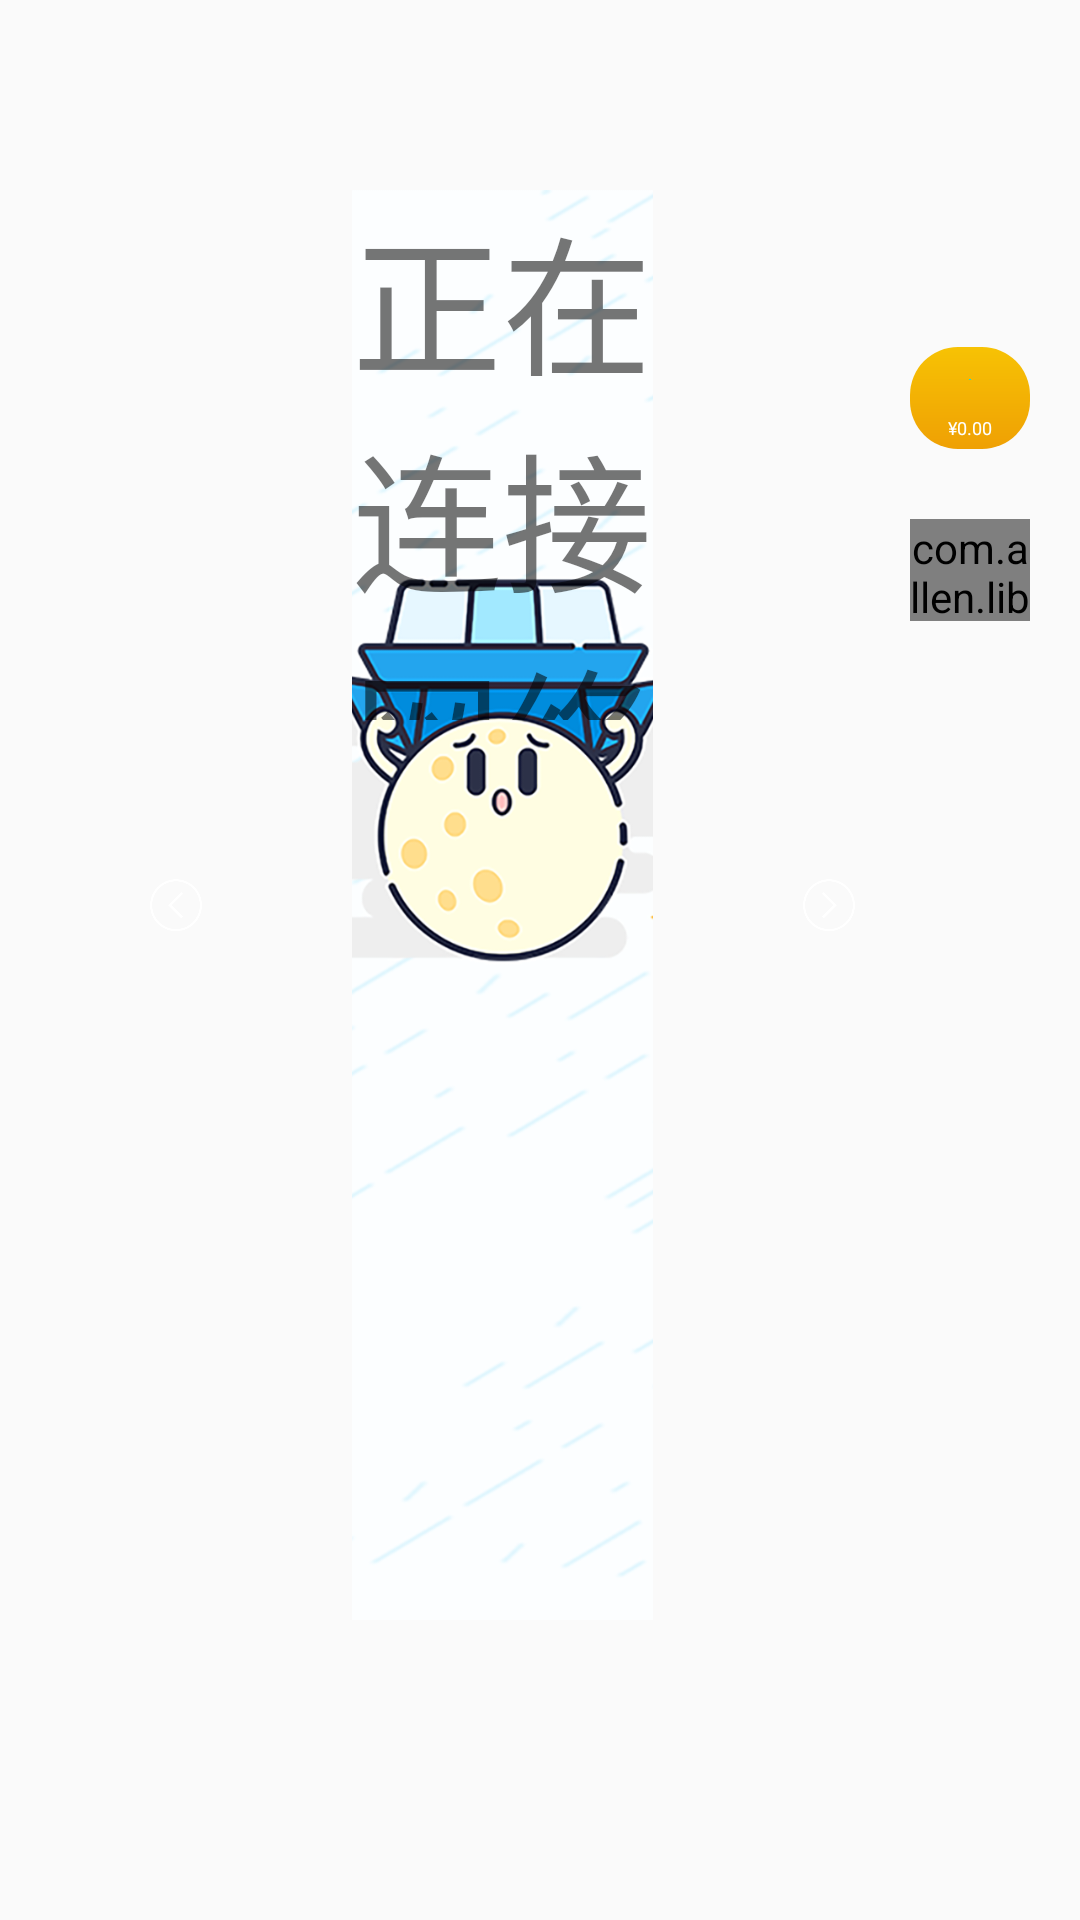

Produce the Android XML layout that renders to this screen, including the resource entries it uses.
<!-- AndroidManifest.xml: application theme AppTheme -->
<!-- res/layout/fragment_shop.xml -->
<?xml version="1.0" encoding="utf-8"?>
<RelativeLayout xmlns:android="http://schemas.android.com/apk/res/android"
                xmlns:app="http://schemas.android.com/apk/res-auto"
                android:layout_width="match_parent"
                android:layout_height="match_parent"
                android:background="@mipmap/bg_item"
                android:orientation="vertical">

    <LinearLayout
        android:orientation="vertical"
        android:layout_width="match_parent"
        android:layout_height="match_parent"
        android:layout_marginLeft="150dp"
        android:layout_marginRight="150dp"
        android:visibility="gone"
        android:layout_marginTop="50dp"
        android:layout_marginBottom="220dp"
        android:background="@drawable/btn_shop_bg">
        
        <LinearLayout
            android:id="@+id/ll_shop"
            android:layout_width="match_parent"
            android:layout_height="0dp"
            android:layout_weight="1"
            android:layout_marginLeft="10dp"
            android:layout_marginRight="10dp"
            android:orientation="horizontal">






        </LinearLayout>
        
        <LinearLayout
            android:id="@+id/ll_page"
            android:layout_width="wrap_content"
            android:layout_height="60dp"
            android:layout_marginTop="20dp"
            android:layout_marginBottom="30dp"
            android:layout_gravity="center"
            android:visibility="visible"
            android:orientation="horizontal">

            <TextView
                android:id="@+id/tv_last"
                android:layout_width="45dp"
                android:layout_height="45dp"
                android:layout_gravity="center"
                android:layout_marginRight="33dp"
                android:background="@drawable/btn_wither_bg"
                android:gravity="center"
                android:text="&#060;"
                android:visibility="gone"
                android:textColor="#666666"
                android:textSize="25sp"
                />

            <android.support.v7.widget.RecyclerView
                android:id="@+id/rv_page"
                android:layout_width="wrap_content"
                android:layout_gravity="center"
                android:layout_height="wrap_content"
             />

            <TextView
                android:id="@+id/tv_next"
                android:layout_width="45dp"
                android:layout_height="45dp"
                android:layout_gravity="center"
                android:visibility="gone"
                android:layout_marginLeft="33dp"
                android:background="@drawable/btn_wither_bg"
                android:gravity="center"
                android:text="&#062;"
                android:textColor="#666666"
                android:textSize="25sp"
                />

        </LinearLayout>

    </LinearLayout>

    <RelativeLayout
        android:id="@+id/btn_money"
        android:layout_width="120px"
        android:layout_height="102px"
        android:layout_alignParentRight="true"
        android:layout_marginRight="50px"
        android:layout_marginTop="347px"
        android:background="@drawable/btn_yellow_bg_gradient">

        <RelativeLayout
            android:layout_width="wrap_content"
            android:layout_height="wrap_content"
            android:layout_centerInParent="true">

            <ImageView
                android:id="@+id/iv_cart"
                android:layout_width="50px"
                android:layout_height="50px"
                android:scaleType="centerInside"
                android:padding="8dp"
                android:layout_centerHorizontal="true"
                android:src="@mipmap/icon_cart"
                />

            <TextView
                android:id="@+id/rv_cart"
                android:layout_width="wrap_content"
                android:layout_marginTop="10px"
                android:layout_height="wrap_content"
                android:layout_below="@id/iv_cart"
                android:text="¥0.00"
                android:layout_centerHorizontal="true"
                android:textColor="#ffffff"
                android:textSize="18px"/>
        </RelativeLayout>
    </RelativeLayout>
    <com.allen.library.SuperTextView
        android:id="@+id/btn_buy"
        android:layout_width="120px"
        android:layout_height="102px"
        android:layout_alignParentRight="true"
        android:layout_marginRight="50px"
        android:layout_marginTop="70px"
        android:layout_below="@id/btn_money"
        app:sBackgroundDrawableRes="@drawable/btn_yellow_selector"
        app:sCenterTextColor="#ffffff"
        app:sCenterTextSize="18px"
        app:sCenterTextString="立即购买"/>
    <LinearLayout
        android:layout_width="match_parent"
        android:layout_marginTop="40px"
        android:layout_marginBottom="150px"
        android:layout_marginLeft="150px"
        android:layout_marginRight="225px"
        android:layout_height="match_parent">
        <ImageButton
            android:id="@+id/btn_last"
            android:layout_width="52px"
            android:layout_height="match_parent"
            android:visibility="visible"
            android:background="@android:color/transparent"
            android:scaleType="centerInside"
            android:src="@drawable/btn_arrows_left_selector"
            />
        <android.support.v7.widget.RecyclerView
            android:id="@+id/rv_shop"
            android:layout_width="0dp"
            android:layout_marginLeft="18px"
            android:visibility="gone"
            android:layout_marginRight="18px"
            android:layout_height="match_parent"
            android:layout_weight="1"
            />
        <RelativeLayout
            android:id="@+id/empty_shop"
            android:layout_width="0dp"
            android:layout_weight="1"
            android:layout_margin="50dp"
            android:visibility="visible"
            android:layout_height="match_parent">
            <ImageView
                android:layout_width="match_parent"
                android:scaleType="centerCrop"
                android:src="@mipmap/empty_shop"
                android:layout_height="match_parent"/>
<TextView
    android:id="@+id/tv_empty"
    android:layout_width="wrap_content"
    android:layout_height="wrap_content"
    android:text="正在连接网络~"
    android:layout_centerHorizontal="true"
    android:layout_alignParentBottom="true"
    android:layout_marginBottom="300dp"
    android:textSize="50sp"
    />

        </RelativeLayout>
        <ImageButton
            android:id="@+id/btn_next"
            android:layout_width="52px"
            android:layout_height="match_parent"
            android:visibility="visible"
            android:background="@android:color/transparent"
            android:scaleType="centerInside"
            android:src="@drawable/btn_arrows_right_selector"
            />
    </LinearLayout>
</RelativeLayout>
<!-- resources referenced by this layout -->
<resources>
  <!-- drawable btn_arrows_left_selector (drawable) -->
  <?xml version="1.0" encoding="utf-8"?>
  <selector xmlns:android="http://schemas.android.com/apk/res/android">
      <item android:drawable="@mipmap/icon_left" android:state_pressed="false" />
      <item android:drawable="@mipmap/icon_left_press" android:state_pressed="true" />
  </selector>
  <!-- drawable btn_arrows_right_selector (drawable) -->
  <?xml version="1.0" encoding="utf-8"?>
  <selector xmlns:android="http://schemas.android.com/apk/res/android">
      <item android:drawable="@mipmap/icon_right" android:state_pressed="false" />
      <item android:drawable="@mipmap/icon_right_press" android:state_pressed="true" />
  </selector>
  <!-- drawable btn_shop_bg (drawable) -->
  <?xml version="1.0" encoding="utf-8"?>
  <shape xmlns:android="http://schemas.android.com/apk/res/android"
      android:shape="rectangle">
      <solid android:color="#9944a1bf" />
      <corners android:radius="20dp" />
  </shape>
  <!-- drawable btn_wither_bg (drawable) -->
  <?xml version="1.0" encoding="utf-8"?>
  <shape xmlns:android="http://schemas.android.com/apk/res/android"
      android:shape="rectangle">
      <solid android:color="@android:color/white" />
      <corners
          android:bottomLeftRadius="10dp"
          android:bottomRightRadius="10dp"
          android:topLeftRadius="10dp"
          android:topRightRadius="10dp" />
  
  </shape>
  <!-- drawable btn_yellow_bg_gradient (drawable) -->
  <?xml version="1.0" encoding="utf-8"?>
  <shape xmlns:android="http://schemas.android.com/apk/res/android"
      android:shape="rectangle">
      <corners
          android:bottomLeftRadius="16dp"
          android:bottomRightRadius="16dp"
          android:topLeftRadius="16dp"
          android:topRightRadius="16dp" />
      <gradient
          android:angle="90"
          android:endColor="@color/yellow_low"
          android:startColor="@color/yellow_high"
  
          />
  </shape>
  <!-- drawable btn_yellow_selector (drawable) -->
  <?xml version="1.0" encoding="utf-8"?>
  <selector xmlns:android="http://schemas.android.com/apk/res/android">
      <item android:drawable="@drawable/btn_yellow_bg_gradient" android:state_pressed="false" />
  
      <item android:drawable="@drawable/btn_press_bg_gradient" android:state_pressed="true"></item>
  </selector>
  <!-- mipmap empty_shop: png bitmap (mipmap-xhdpi, 596181 bytes) -->
  <!-- mipmap icon_cart: png bitmap (mipmap-xhdpi, 2845 bytes) -->
  <style name="AppTheme" parent="Theme.AppCompat.Light.DarkActionBar">
          
          <item name="colorPrimary">@color/colorPrimary</item>
          <item name="colorPrimaryDark">@color/colorPrimaryDark</item>
          <item name="colorAccent">@color/colorAccent</item>
      </style>
  <color name="yellow_low">#f7c204</color>
  <color name="yellow_high">#efa004</color>
  <!-- drawable btn_press_bg_gradient (drawable) -->
  <?xml version="1.0" encoding="utf-8"?>
  <shape xmlns:android="http://schemas.android.com/apk/res/android"
      android:shape="rectangle">
      <corners
          android:bottomLeftRadius="16dp"
          android:bottomRightRadius="16dp"
          android:topLeftRadius="16dp"
          android:topRightRadius="16dp" />
      <gradient
          android:angle="90"
          android:endColor="#58b4cb"
          android:startColor="@color/yellow_high"
  
          />
  </shape>
  <color name="colorPrimary">#3F51B5</color>
  <color name="colorPrimaryDark">#303F9F</color>
  <color name="colorAccent">#FF4081</color>
</resources>
